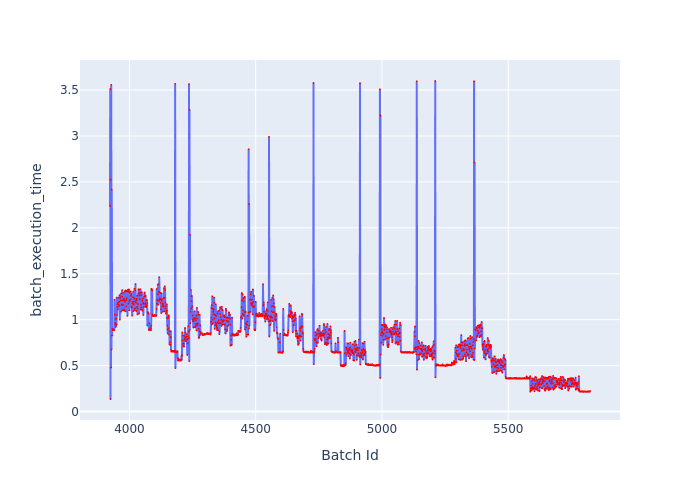

The data file committed next to this chart (first rows):
Batch Id, batch_execution_time
3923, 2.238
3924, 3.512
3925, 0.1369
3926, 2.526
3927, 0.4792
3928, 3.558
3929, 0.6767
3930, 2.417
3931, 0.8271
3932, 0.8991
3933, 0.9012
3934, 0.8874
3935, 0.8972
3936, 0.8917
3937, 0.8895
3938, 0.8892
3939, 0.8882
3940, 0.8869
3941, 1.217
3942, 1.056
3943, 0.9643
3944, 0.948
3945, 1.004
3946, 0.9211
3947, 0.9432
3948, 1.014
3949, 0.9479
3950, 1.241
3951, 1.05
3952, 1.142
3953, 1.168
3954, 1.113
3955, 1.186
3956, 1.186
3957, 1.24
3958, 1.163
3959, 1.148
3960, 1.197
3961, 1.268
3962, 1
3963, 1.24
3964, 1.246
3965, 1.213
3966, 1.209
3967, 1.285
3968, 1.089
3969, 1.159
3970, 1.169
3971, 1.322
3972, 1.249
3973, 1.211
3974, 1.104
3975, 1.164
3976, 1.294
3977, 1.215
3978, 1.229
3979, 1.112
3980, 1.097
3981, 1.195
3982, 1.306
... 1,842 more rows
